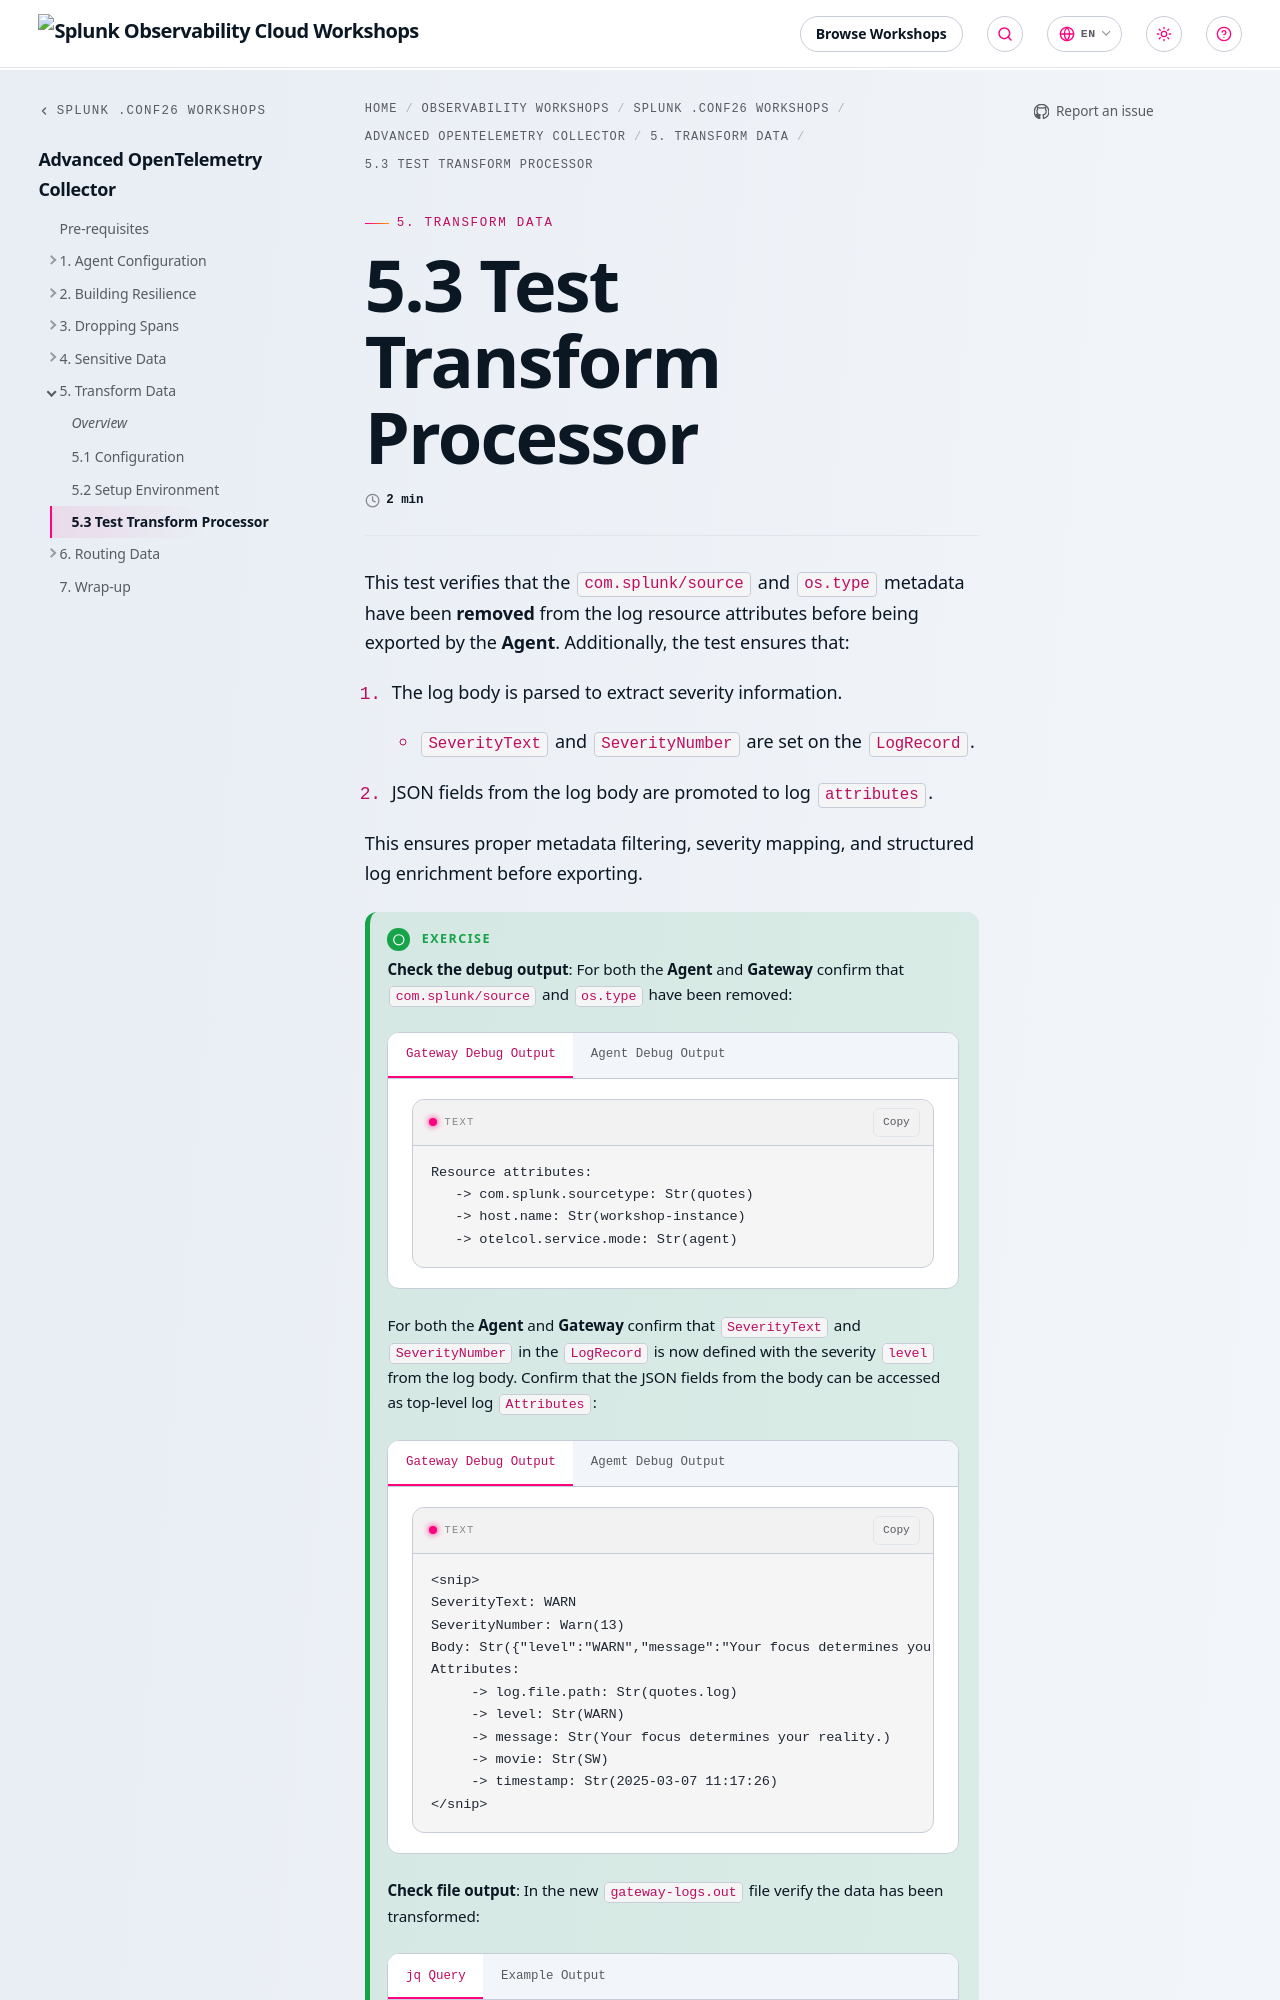

repository: splunk/observability-workshop · page: en/conf/1-advanced-collector/5-transform-data/5-3-test-transform/index.html · generator: mkdocs

---
title: 5.3 Test Transform Processor
linkTitle: 5.3 Test Transform Processor
weight: 3
---

This test verifies that the `com.splunk/source` and `os.type` metadata have been **removed** from the log resource attributes before being exported by the **Agent**. Additionally, the test ensures that:  

1. The log body is parsed to extract severity information.  
   - `SeverityText` and `SeverityNumber` are set on the `LogRecord`.  
2. JSON fields from the log body are promoted to log `attributes`.  

This ensures proper metadata filtering, severity mapping, and structured log enrichment before exporting.

{{% notice title="Exercise" style="green" icon="running" %}}

**Check the debug output**: For both the **Agent** and **Gateway** confirm that `com.splunk/source` and `os.type` have been removed:

{{% tabs %}}
{{% tab title="Gateway Debug Output" %}}

  ```text
Resource attributes:
     -> com.splunk.sourcetype: Str(quotes)
     -> host.name: Str(workshop-instance)
     -> otelcol.service.mode: Str(agent)
  ```

{{% /tab %}}
{{% tab title="Agent Debug Output" %}}

  ```text
Resource attributes:
     -> com.splunk.source: Str(./quotes.log)
     -> com.splunk.sourcetype: Str(quotes)
     -> host.name: Str(workshop-instance)
     -> os.type: Str(linux)
     -> otelcol.service.mode: Str(agent)
  ```

{{% /tab %}}
{{% /tabs %}}

For both the **Agent** and **Gateway** confirm that `SeverityText` and `SeverityNumber` in the `LogRecord` is now defined with the severity `level` from the log body. Confirm that the JSON fields from the body can be accessed as top-level log `Attributes`:

{{% tabs %}}
{{% tab title="Gateway Debug Output" %}}

```text
<snip>
SeverityText: WARN
SeverityNumber: Warn(13)
Body: Str({"level":"WARN","message":"Your focus determines your reality.","movie":"SW","timestamp":"2025-03-07 11:17:26"})
Attributes:
     -> log.file.path: Str(quotes.log)
     -> level: Str(WARN)
     -> message: Str(Your focus determines your reality.)
     -> movie: Str(SW)
     -> timestamp: Str(2025-03-07 11:17:26)
</snip>
```

{{% /tab %}}
{{% tab title="Agemt Debug Output" %}}

```text
<snip>
SeverityText:
SeverityNumber: Unspecified(0)
Body: Str({"level":"WARN","message":"Your focus determines your reality.","movie":"SW","timestamp":"2025-03-07 11:17:26"})
Attributes:
     -> log.file.path: Str(quotes.log)
</snip>
```

{{% /tab %}}
{{% /tabs %}}

**Check file output**: In the new `gateway-logs.out` file verify the data has been transformed:

{{% tabs %}}
{{% tab title="jq Query" %}}

```bash
jq '[.resourceLogs[].scopeLogs[].logRecords[] | {severityText, severityNumber, body: .body.stringValue}]' gateway-logs.out
```

{{% /tabs %}}
{{% tab title="Example Output" %}}
